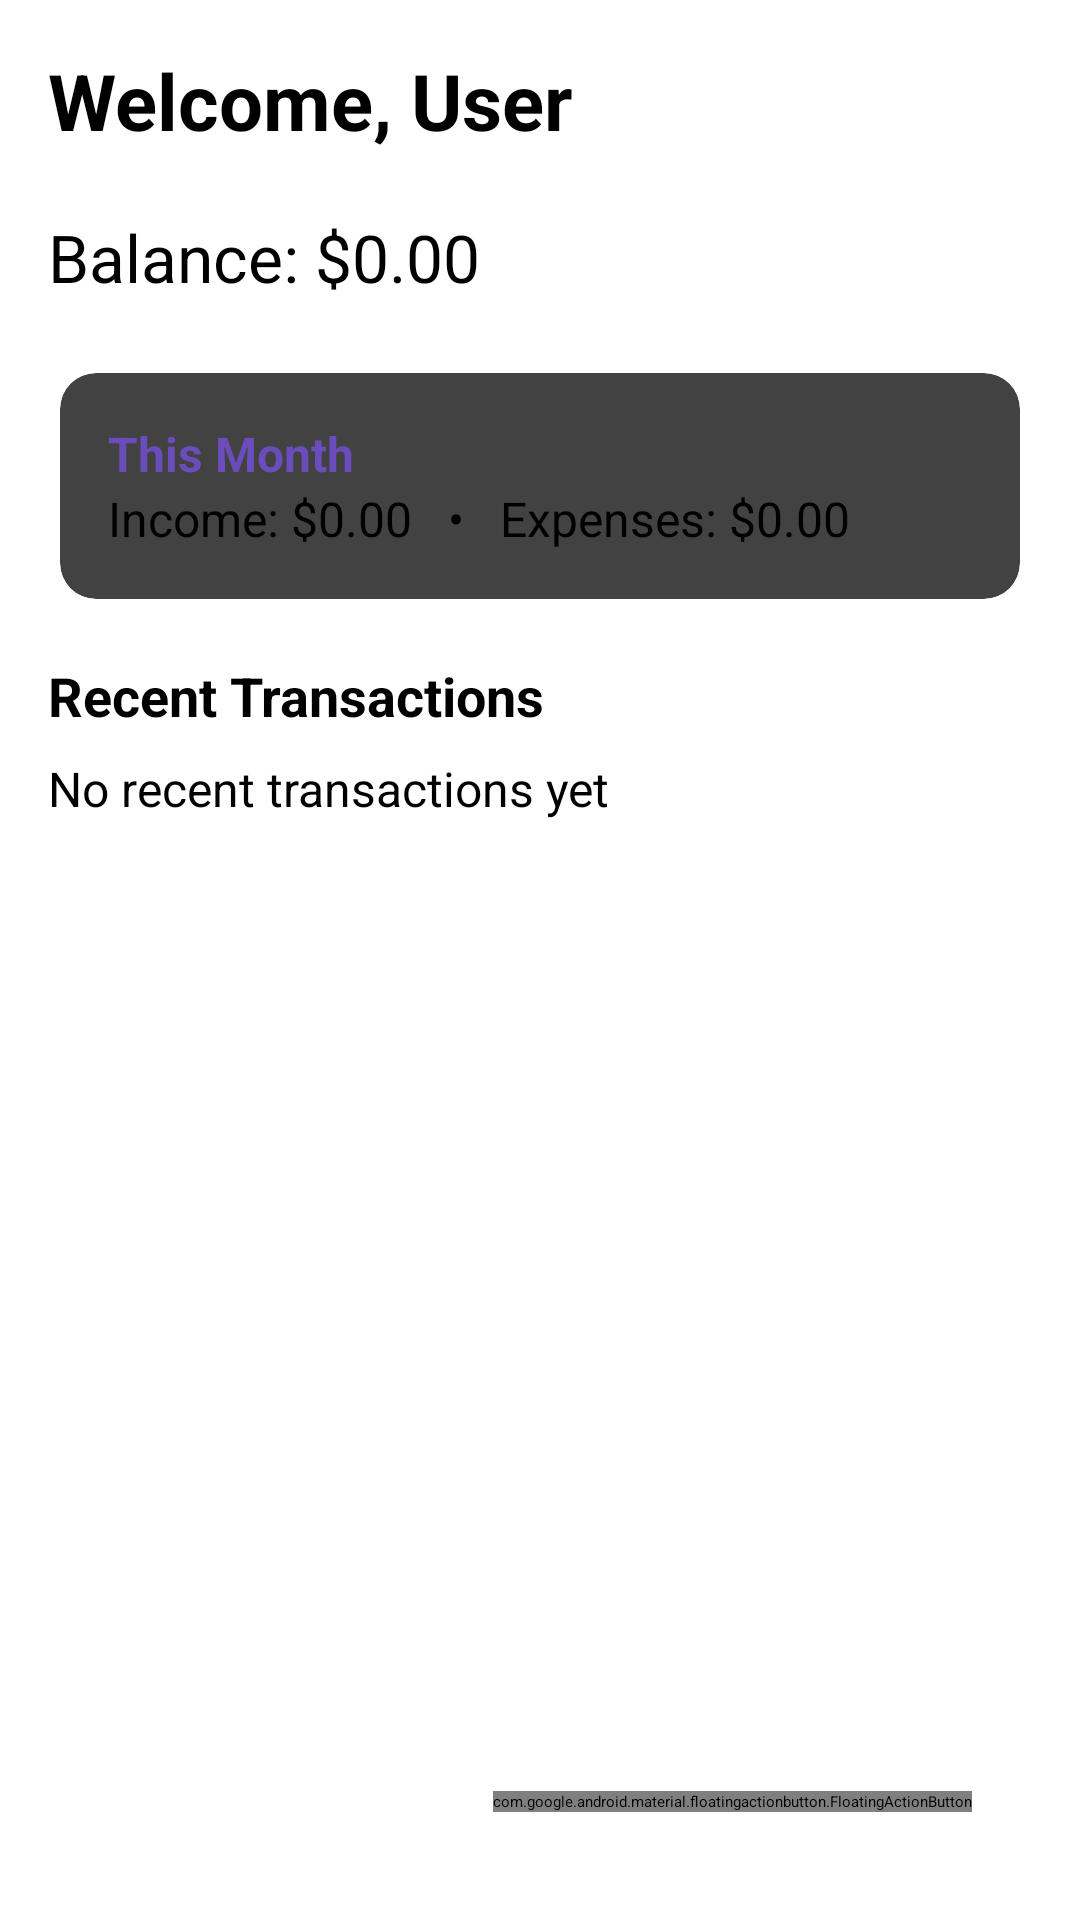

Layout XML and referenced resources for this Android screen:
<!-- AndroidManifest.xml: application theme Theme.BudgetBuddy -->
<!-- res/layout/activity_dashboard.xml -->
<?xml version="1.0" encoding="utf-8"?>
<androidx.constraintlayout.widget.ConstraintLayout
    xmlns:android="http://schemas.android.com/apk/res/android"
    xmlns:app="http://schemas.android.com/apk/res-auto"
    android:layout_width="match_parent"
    android:layout_height="match_parent"
    android:padding="16dp">

    <TextView
        android:id="@+id/welcomeText"
        android:layout_width="wrap_content"
        android:layout_height="wrap_content"
        android:text="Welcome, User"
        android:textSize="26sp"
        android:textStyle="bold"
        app:layout_constraintTop_toTopOf="parent"
        app:layout_constraintStart_toStartOf="parent" />

    <TextView
        android:id="@+id/balanceText"
        android:layout_width="wrap_content"
        android:layout_height="wrap_content"
        android:text="Balance: $0.00"
        android:textSize="22sp"
        android:layout_marginTop="20dp"
        app:layout_constraintTop_toBottomOf="@id/welcomeText"
        app:layout_constraintStart_toStartOf="parent" />

    <androidx.cardview.widget.CardView
        android:id="@+id/monthlySummaryCard"
        android:layout_width="0dp"
        android:layout_height="wrap_content"
        app:cardCornerRadius="12dp"
        app:cardElevation="4dp"
        android:layout_marginTop="24dp"
        android:layout_marginHorizontal="4dp"
        app:layout_constraintTop_toBottomOf="@id/balanceText"
        app:layout_constraintStart_toStartOf="parent"
        app:layout_constraintEnd_toEndOf="parent">

        <LinearLayout
            android:orientation="vertical"
            android:padding="16dp"
            android:layout_width="match_parent"
            android:layout_height="wrap_content">

            <TextView
                android:text="This Month"
                android:textStyle="bold"
                android:textSize="16sp"
                android:textColor="#6A4DBA"
                android:layout_width="wrap_content"
                android:layout_height="wrap_content" />

            <TextView
                android:id="@+id/incomeExpenseSummary"
                android:text="Income: $0.00   •   Expenses: $0.00"
                android:textSize="16sp"
                android:layout_width="wrap_content"
                android:layout_height="wrap_content" />

        </LinearLayout>
    </androidx.cardview.widget.CardView>

    <TextView
        android:id="@+id/recentLabel"
        android:layout_width="wrap_content"
        android:layout_height="wrap_content"
        android:text="Recent Transactions"
        android:textSize="18sp"
        android:textStyle="bold"
        android:layout_marginTop="20dp"
        app:layout_constraintTop_toBottomOf="@id/monthlySummaryCard"
        app:layout_constraintStart_toStartOf="parent" />

    <TextView
        android:id="@+id/recentTransactionsText"
        android:layout_width="0dp"
        android:layout_height="wrap_content"
        android:text="No recent transactions yet"
        android:textSize="16sp"
        android:layout_marginTop="8dp"
        app:layout_constraintTop_toBottomOf="@id/recentLabel"
        app:layout_constraintStart_toStartOf="parent"
        app:layout_constraintEnd_toEndOf="parent" />

    <ProgressBar
        android:id="@+id/spendingProgress"
        style="?android:attr/progressBarStyleHorizontal"
        android:layout_width="0dp"
        android:layout_height="20dp"
        android:progress="30"
        android:max="100"
        android:progressTint="#6A4DBA"
        android:layout_marginTop="24dp"
        app:layout_constraintTop_toBottomOf="@id/recentTransactionsText"
        app:layout_constraintStart_toStartOf="parent"
        app:layout_constraintEnd_toEndOf="parent" />

    <com.google.android.material.floatingactionbutton.FloatingActionButton
        android:id="@+id/fab_add"
        android:layout_width="wrap_content"
        android:layout_height="wrap_content"
        android:contentDescription="Add Transaction"
        android:src="@android:drawable/ic_input_add"
        app:tint="@android:color/black"
        android:layout_margin="20dp"
        app:layout_constraintBottom_toBottomOf="parent"
        app:layout_constraintEnd_toEndOf="parent" />

</androidx.constraintlayout.widget.ConstraintLayout>
<!-- resources referenced by this layout -->
<resources>
  <style name="Theme.BudgetBuddy" parent="Base.Theme.BudgetBuddy">
      
      <item name="android:navigationBarColor">@android:color/transparent</item>
      <item name="android:statusBarColor">@android:color/transparent</item>
      <item name="android:windowLightStatusBar">?attr/isLightTheme</item>
    </style>
</resources>
